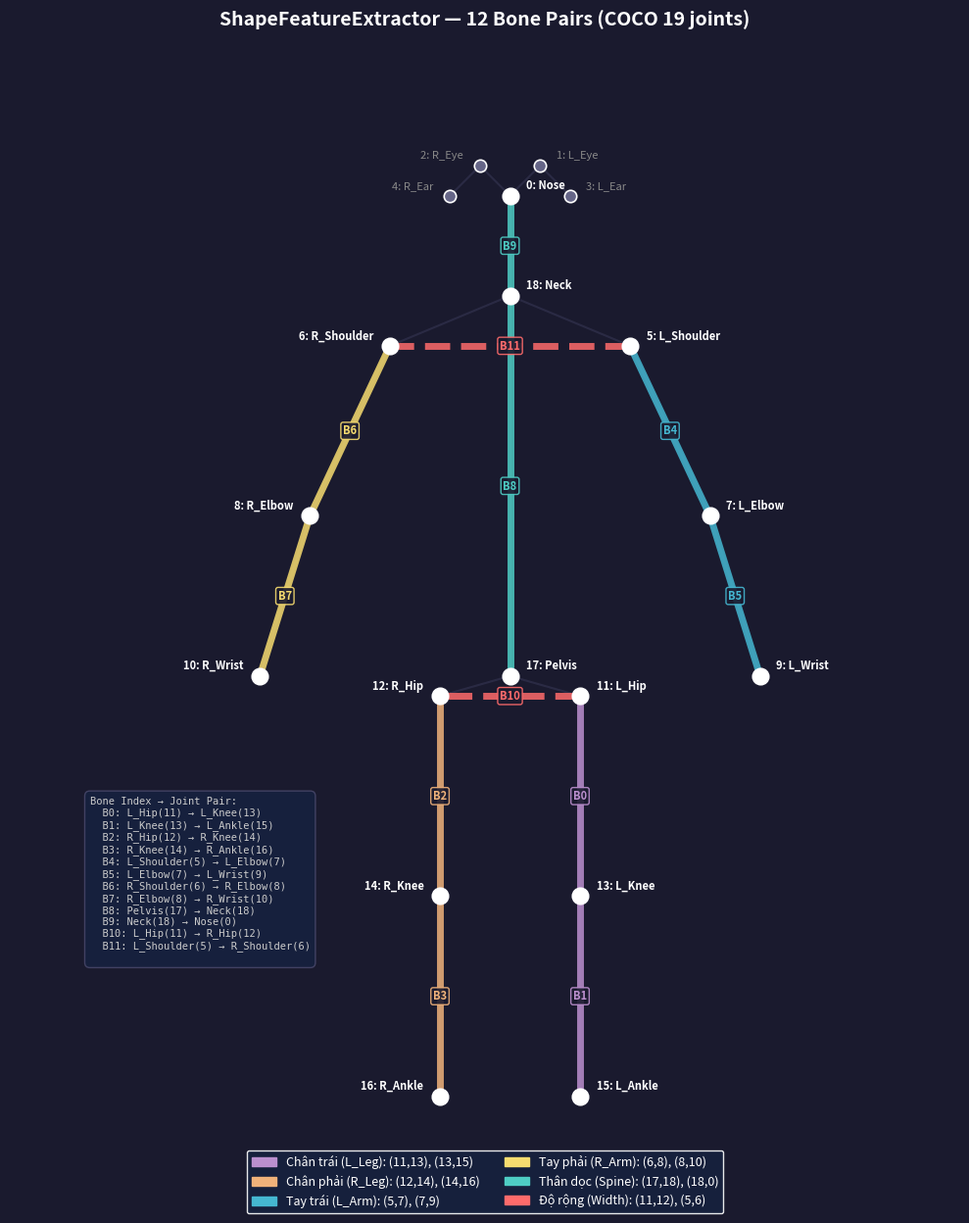

Write the Python code that produced this figure.
"""
Visualize COCO 19 joints (17 + Pelvis + Neck) + 12 bone pairs.
Chạy: python visualize_bone_pairs.py
"""
import matplotlib.pyplot as plt
import matplotlib.patches as mpatches

# ============================================================
# COCO 19 joints = COCO 17 + Pelvis(17) + Neck(18)
# ============================================================
JOINT_NAMES = {
    0:  "Nose",        1:  "L_Eye",       2:  "R_Eye",
    3:  "L_Ear",       4:  "R_Ear",       5:  "L_Shoulder",
    6:  "R_Shoulder",  7:  "L_Elbow",     8:  "R_Elbow",
    9:  "L_Wrist",    10:  "R_Wrist",    11:  "L_Hip",
   12:  "R_Hip",      13:  "L_Knee",     14:  "R_Knee",
   15:  "L_Ankle",    16:  "R_Ankle",    17:  "Pelvis",
   18:  "Neck",
}

# 2D positions (front view, y up)
JOINT_POS = {
    0:  ( 0.0, 10.0),   # Nose
    1:  ( 0.3,  10.3),  # L_Eye
    2:  (-0.3,  10.3),  # R_Eye
    3:  ( 0.6,  10.0),  # L_Ear
    4:  (-0.6,  10.0),  # R_Ear
    5:  ( 1.2,  8.5),   # L_Shoulder
    6:  (-1.2,  8.5),   # R_Shoulder
    7:  ( 2.0,  6.8),   # L_Elbow
    8:  (-2.0,  6.8),   # R_Elbow
    9:  ( 2.5,  5.2),   # L_Wrist
   10:  (-2.5,  5.2),   # R_Wrist
   11:  ( 0.7,  5.0),   # L_Hip
   12:  (-0.7,  5.0),   # R_Hip
   13:  ( 0.7,  3.0),   # L_Knee
   14:  (-0.7,  3.0),   # R_Knee
   15:  ( 0.7,  1.0),   # L_Ankle
   16:  (-0.7,  1.0),   # R_Ankle
   17:  ( 0.0,  5.2),   # Pelvis
   18:  ( 0.0,  9.0),   # Neck
}

# Kinematic edges (background)
KINEMATIC_EDGES = [
    (0,1),(0,2),(1,3),(2,4),           # face
    (18,0),(17,18),                     # spine
    (18,5),(18,6),                      # shoulders
    (5,7),(7,9),(6,8),(8,10),           # arms
    (17,11),(17,12),                    # hips
    (11,13),(13,15),(12,14),(14,16),    # legs
]

# 12 Bone pairs — matching shape_features.py
BONE_GROUPS = {
    "Chân trái (L_Leg)": {
        "pairs": [(11,13), (13,15)],
        "color": "#BB8FCE",
    },
    "Chân phải (R_Leg)": {
        "pairs": [(12,14), (14,16)],
        "color": "#F0B27A",
    },
    "Tay trái (L_Arm)": {
        "pairs": [(5,7), (7,9)],
        "color": "#45B7D1",
    },
    "Tay phải (R_Arm)": {
        "pairs": [(6,8), (8,10)],
        "color": "#F7DC6F",
    },
    "Thân dọc (Spine)": {
        "pairs": [(17,18), (18,0)],
        "color": "#4ECDC4",
    },
    "Độ rộng (Width)": {
        "pairs": [(11,12), (5,6)],
        "color": "#FF6B6B",
        "style": "--",
    },
}

def plot_bone_pairs():
    fig, ax = plt.subplots(1, 1, figsize=(10, 14))
    ax.set_aspect('equal')
    ax.set_facecolor('#1a1a2e')
    fig.patch.set_facecolor('#1a1a2e')

    # 1) Kinematic edges (background)
    for i, j in KINEMATIC_EDGES:
        x1, y1 = JOINT_POS[i]
        x2, y2 = JOINT_POS[j]
        ax.plot([x1,x2], [y1,y2], color='#444466', linewidth=1.5, alpha=0.4, zorder=1)

    # 2) Bone pairs
    legend_patches = []
    bone_idx = 0
    for group_name, info in BONE_GROUPS.items():
        color = info["color"]
        style = info.get("style", "-")
        for i, j in info["pairs"]:
            x1, y1 = JOINT_POS[i]
            x2, y2 = JOINT_POS[j]
            ax.plot([x1,x2], [y1,y2], color=color, linewidth=5, 
                    alpha=0.85, zorder=2, linestyle=style)
            mx, my = (x1+x2)/2, (y1+y2)/2
            ax.annotate(
                f"B{bone_idx}", (mx, my),
                fontsize=8, fontweight='bold', color=color, ha='center', va='center',
                bbox=dict(boxstyle='round,pad=0.2', facecolor='#1a1a2e', 
                         edgecolor=color, alpha=0.9),
                zorder=5,
            )
            bone_idx += 1
        pairs_str = ", ".join(f"({i},{j})" for i,j in info["pairs"])
        legend_patches.append(mpatches.Patch(color=color, label=f"{group_name}: {pairs_str}"))

    # 3) Joints
    bone_joints = set()
    for grp in BONE_GROUPS.values():
        for a,b in grp["pairs"]:
            bone_joints.add(a)
            bone_joints.add(b)

    for j in range(19):
        x, y = JOINT_POS[j]
        in_bone = j in bone_joints
        color = '#FFFFFF' if in_bone else '#666688'
        size = 140 if in_bone else 80
        ax.scatter(x, y, c=color, s=size, zorder=4, edgecolors='white', linewidths=1.2)
        ha = 'left' if x >= 0 else 'right'
        ax.annotate(
            f"{j}: {JOINT_NAMES[j]}", (x, y),
            textcoords="offset points",
            xytext=(12 if x >= 0 else -12, 5),
            fontsize=8, color='white' if in_bone else '#888888',
            ha=ha, fontweight='bold' if in_bone else 'normal', zorder=6,
        )

    # 4) Legend
    ax.legend(handles=legend_patches, loc='lower center', ncol=2, fontsize=9,
              facecolor='#16213e', edgecolor='white', labelcolor='white',
              framealpha=0.9, bbox_to_anchor=(0.5, -0.02))

    # 5) Bone table
    bone_table = "Bone Index → Joint Pair:\n"
    bone_idx = 0
    for group_name, info in BONE_GROUPS.items():
        for i, j in info["pairs"]:
            bone_table += f"  B{bone_idx}: {JOINT_NAMES[i]}({i}) → {JOINT_NAMES[j]}({j})\n"
            bone_idx += 1

    ax.text(-4.2, 4.0, bone_table, fontsize=7.5, color='#CCCCCC',
            fontfamily='monospace', verticalalignment='top',
            bbox=dict(boxstyle='round,pad=0.5', facecolor='#16213e', 
                     edgecolor='#444466', alpha=0.95), zorder=6)

    ax.set_title("ShapeFeatureExtractor — 12 Bone Pairs (COCO 19 joints)",
                 fontsize=14, fontweight='bold', color='white', pad=15)
    ax.set_xlim(-5.0, 4.5)
    ax.set_ylim(0.0, 11.5)
    ax.axis('off')

    plt.tight_layout()
    plt.savefig("bone_pairs_visual.png", dpi=150, bbox_inches='tight',
                facecolor=fig.get_facecolor())
    print("\n✅ Saved: bone_pairs_visual.png")
    plt.show()


if __name__ == "__main__":
    print("\n" + "="*60)
    print("COCO 19 joints = COCO 17 + Pelvis(17) + Neck(18)")
    print("="*60)
    idx = 0
    for group_name, info in BONE_GROUPS.items():
        print(f"\n  [{group_name}]")
        for i, j in info["pairs"]:
            print(f"    B{idx:>2d}: ({i:>2d},{j:>2d})  {JOINT_NAMES[i]:>12s} → {JOINT_NAMES[j]}")
            idx += 1
    print(f"\n  Total: {idx} bones + 4 global props = {idx+4} features")
    print("="*60)

    plot_bone_pairs()
